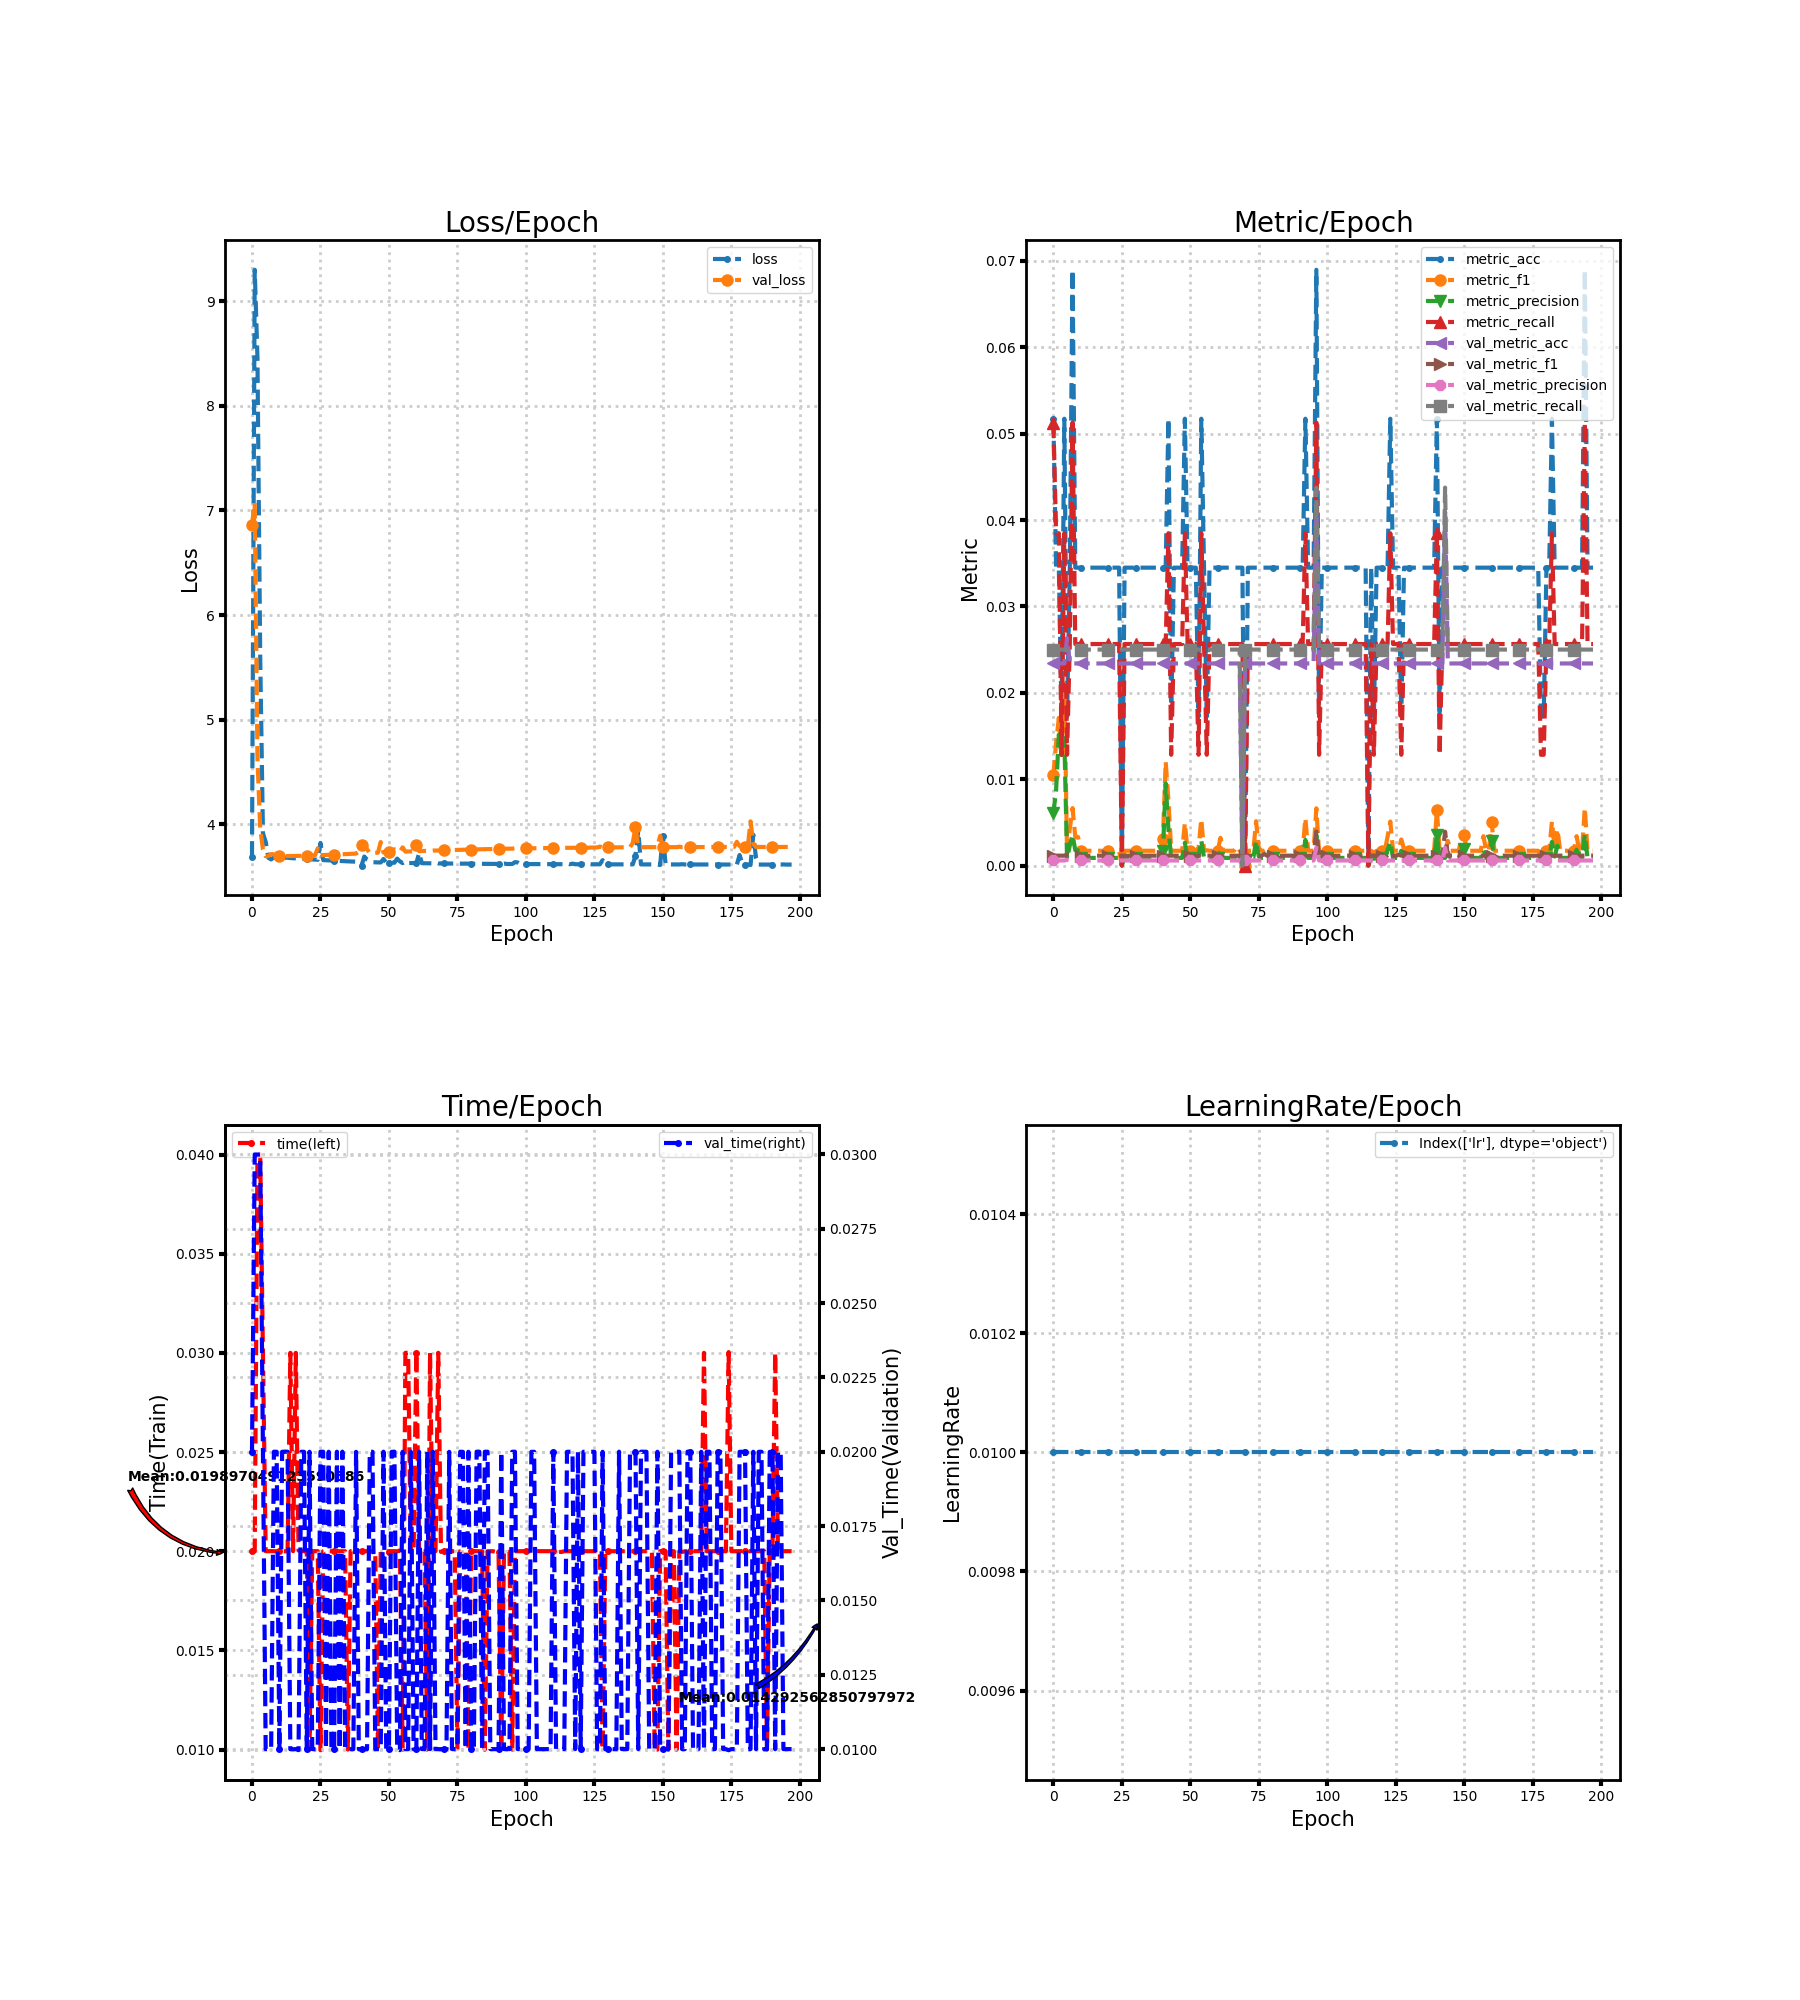

Data behind this chart, as committed beside it:
loss, metric_acc, metric_f1, metric_precision, metric_recall, time, lr, val_loss, val_metric_acc, val_metric_f1, val_metric_precision, val_metric_recall, val_time
3.689, 0.05172, 0.01043, 0.00603, 0.05128, 0.02, 0.01, 6.865, 0.02339, 0.001143, 0.0005848, 0.025, 0.02
9.302, 0.03448, 0.0142, 0.008741, 0.03846, 0.02, 0.01, 7.073, 0.02339, 0.001143, 0.0005848, 0.025, 0.03
8.46, 0.03448, 0.01709, 0.01515, 0.03846, 0.04, 0.01, 4.626, 0.02339, 0.001143, 0.0005848, 0.025, 0.03
5.604, 0.01724, 0.01282, 0.01282, 0.01282, 0.04, 0.01, 3.958, 0.02339, 0.001143, 0.0005848, 0.025, 0.03
3.914, 0.05172, 0.021, 0.01474, 0.03846, 0.03, 0.01, 3.758, 0.02339, 0.001143, 0.0005848, 0.025, 0.02
3.831, 0.01724, 0.001508, 0.0008013, 0.01282, 0.02, 0.01, 3.693, 0.02632, 0.001282, 0.0006579, 0.025, 0.009998
3.677, 0.03448, 0.004274, 0.002331, 0.02564, 0.02, 0.01, 3.696, 0.02339, 0.001143, 0.0005848, 0.025, 0.01
3.662, 0.06897, 0.006645, 0.003554, 0.05128, 0.02, 0.01, 3.713, 0.02339, 0.001143, 0.0005848, 0.025, 0.009997
3.684, 0.03448, 0.003322, 0.001777, 0.02564, 0.02, 0.01, 3.711, 0.02339, 0.001143, 0.0005848, 0.025, 0.02
3.718, 0.03448, 0.003309, 0.001768, 0.02564, 0.02, 0.01, 3.691, 0.02339, 0.001143, 0.0005848, 0.025, 0.02
3.683, 0.03448, 0.001709, 0.0008842, 0.02564, 0.02, 0.01, 3.693, 0.02339, 0.001143, 0.0005848, 0.025, 0.01
3.68, 0.03448, 0.001709, 0.0008842, 0.02564, 0.02, 0.01, 3.693, 0.02339, 0.001143, 0.0005848, 0.025, 0.02
3.678, 0.03448, 0.001709, 0.0008842, 0.02564, 0.02, 0.01, 3.694, 0.02339, 0.001143, 0.0005848, 0.025, 0.02
3.679, 0.03448, 0.001709, 0.0008842, 0.02564, 0.02, 0.01, 3.694, 0.02339, 0.001143, 0.0005848, 0.025, 0.02
3.675, 0.03448, 0.001709, 0.0008842, 0.02564, 0.03, 0.01, 3.695, 0.02339, 0.001143, 0.0005848, 0.025, 0.009996
3.674, 0.03448, 0.001709, 0.0008842, 0.02564, 0.02, 0.01, 3.695, 0.02339, 0.001143, 0.0005848, 0.025, 0.009996
3.672, 0.03448, 0.001709, 0.0008842, 0.02564, 0.03, 0.01, 3.696, 0.02339, 0.001143, 0.0005848, 0.025, 0.01
3.671, 0.03448, 0.001709, 0.0008842, 0.02564, 0.02003, 0.01, 3.696, 0.02339, 0.001143, 0.0005848, 0.025, 0.009965
3.669, 0.03448, 0.001709, 0.0008842, 0.02564, 0.02, 0.01, 3.697, 0.02339, 0.001143, 0.0005848, 0.025, 0.02
3.667, 0.03448, 0.001709, 0.0008842, 0.02564, 0.02, 0.01, 3.698, 0.02339, 0.001143, 0.0005848, 0.025, 0.02
3.666, 0.03448, 0.001709, 0.0008842, 0.02564, 0.02, 0.01, 3.699, 0.02339, 0.001143, 0.0005848, 0.025, 0.01
3.664, 0.03448, 0.001709, 0.0008842, 0.02564, 0.009998, 0.01, 3.699, 0.02339, 0.001143, 0.0005848, 0.025, 0.02
3.662, 0.03448, 0.001709, 0.0008842, 0.02564, 0.02, 0.01, 3.7, 0.02339, 0.001143, 0.0005848, 0.025, 0.01
3.661, 0.03448, 0.001709, 0.0008842, 0.02564, 0.02, 0.01, 3.701, 0.02339, 0.001143, 0.0005848, 0.025, 0.009997
3.659, 0.03448, 0.001709, 0.0008842, 0.02564, 0.02, 0.01, 3.768, 0.02339, 0.001143, 0.0005848, 0.025, 0.009998
3.82, 0.0, 0.0, 0.0, 0.0, 0.009965, 0.01, 3.703, 0.02339, 0.001143, 0.0005848, 0.025, 0.02
3.656, 0.03448, 0.001709, 0.0008842, 0.02564, 0.02, 0.01, 3.704, 0.02339, 0.001143, 0.0005848, 0.025, 0.02
3.655, 0.03448, 0.001709, 0.0008842, 0.02564, 0.02, 0.01, 3.705, 0.02339, 0.001143, 0.0005848, 0.025, 0.01
3.653, 0.03448, 0.001709, 0.0008842, 0.02564, 0.02, 0.01, 3.706, 0.02339, 0.001143, 0.0005848, 0.025, 0.02
3.652, 0.03448, 0.001709, 0.0008842, 0.02564, 0.02, 0.01, 3.707, 0.02339, 0.001143, 0.0005848, 0.025, 0.01
3.65, 0.03448, 0.001709, 0.0008842, 0.02564, 0.02, 0.01, 3.708, 0.02339, 0.001143, 0.0005848, 0.025, 0.01
3.649, 0.03448, 0.001709, 0.0008842, 0.02564, 0.02, 0.01, 3.709, 0.02339, 0.001143, 0.0005848, 0.025, 0.02
3.648, 0.03448, 0.001709, 0.0008842, 0.02564, 0.02, 0.01, 3.711, 0.02339, 0.001143, 0.0005848, 0.025, 0.009998
3.646, 0.03448, 0.001709, 0.0008842, 0.02564, 0.02, 0.01, 3.712, 0.02339, 0.001143, 0.0005848, 0.025, 0.02
3.645, 0.03448, 0.001709, 0.0008842, 0.02564, 0.02, 0.01, 3.713, 0.02339, 0.001143, 0.0005848, 0.025, 0.009999
3.644, 0.03448, 0.001709, 0.0008842, 0.02564, 0.009998, 0.01, 3.714, 0.02339, 0.001143, 0.0005848, 0.025, 0.01
3.643, 0.03448, 0.001709, 0.0008842, 0.02564, 0.02, 0.01, 3.715, 0.02339, 0.001143, 0.0005848, 0.025, 0.01
3.642, 0.03448, 0.001709, 0.0008842, 0.02564, 0.02, 0.01, 3.717, 0.02339, 0.001143, 0.0005848, 0.025, 0.009999
3.641, 0.03448, 0.001709, 0.0008842, 0.02564, 0.02, 0.01, 3.718, 0.02339, 0.001143, 0.0005848, 0.025, 0.02
3.639, 0.03448, 0.001709, 0.0008842, 0.02564, 0.02, 0.01, 3.736, 0.02339, 0.001143, 0.0005848, 0.025, 0.009999
3.604, 0.03448, 0.003108, 0.001654, 0.02564, 0.02, 0.01, 3.804, 0.02339, 0.001143, 0.0005848, 0.025, 0.009998
3.69, 0.03448, 0.01202, 0.009497, 0.02564, 0.02, 0.01, 3.817, 0.02339, 0.001143, 0.0005848, 0.025, 0.01
3.661, 0.05172, 0.007583, 0.004207, 0.03846, 0.02, 0.01, 3.76, 0.02339, 0.001143, 0.0005848, 0.025, 0.009999
3.648, 0.01724, 0.001768, 0.0009497, 0.01282, 0.02, 0.01, 3.724, 0.02339, 0.001143, 0.0005848, 0.025, 0.02
3.635, 0.03448, 0.001709, 0.0008842, 0.02564, 0.02, 0.01, 3.725, 0.02339, 0.001143, 0.0005848, 0.025, 0.02
3.635, 0.03448, 0.001709, 0.0008842, 0.02564, 0.02, 0.01, 3.726, 0.02339, 0.001143, 0.0005848, 0.025, 0.009997
3.634, 0.03448, 0.001709, 0.0008842, 0.02564, 0.01, 0.01, 3.727, 0.02339, 0.001143, 0.0005848, 0.025, 0.009999
3.633, 0.03448, 0.001709, 0.0008842, 0.02564, 0.02, 0.01, 3.829, 0.02339, 0.001143, 0.0005848, 0.025, 0.01
3.666, 0.05172, 0.004915, 0.002625, 0.03846, 0.01999, 0.01, 3.729, 0.02339, 0.001143, 0.0005848, 0.025, 0.02
3.632, 0.03448, 0.001709, 0.0008842, 0.02564, 0.02, 0.01, 3.73, 0.02339, 0.001143, 0.0005848, 0.025, 0.01
3.632, 0.03448, 0.001709, 0.0008842, 0.02564, 0.01997, 0.01, 3.731, 0.02339, 0.001143, 0.0005848, 0.025, 0.009999
3.631, 0.03448, 0.001709, 0.0008842, 0.02564, 0.02, 0.01, 3.732, 0.02339, 0.001143, 0.0005848, 0.025, 0.02
3.631, 0.03448, 0.001709, 0.0008842, 0.02564, 0.02, 0.01, 3.759, 0.02339, 0.001143, 0.0005848, 0.025, 0.02
3.67, 0.01724, 0.002051, 0.001115, 0.01282, 0.02, 0.01, 3.748, 0.02339, 0.001143, 0.0005848, 0.025, 0.01
3.643, 0.05172, 0.005369, 0.002891, 0.03846, 0.02004, 0.01, 3.736, 0.02339, 0.001143, 0.0005848, 0.025, 0.009964
3.627, 0.03448, 0.001709, 0.0008842, 0.02564, 0.009999, 0.01, 3.778, 0.02339, 0.001143, 0.0005848, 0.025, 0.02
3.645, 0.01724, 0.001768, 0.0009497, 0.01282, 0.03, 0.01, 3.737, 0.02339, 0.001143, 0.0005848, 0.025, 0.009999
3.628, 0.03448, 0.001709, 0.0008842, 0.02564, 0.03, 0.01, 3.738, 0.02339, 0.001143, 0.0005848, 0.025, 0.009997
3.628, 0.03448, 0.001709, 0.0008842, 0.02564, 0.02, 0.01, 3.739, 0.02339, 0.001143, 0.0005848, 0.025, 0.02
3.627, 0.03448, 0.001709, 0.0008842, 0.02564, 0.02, 0.01, 3.74, 0.02339, 0.001143, 0.0005848, 0.025, 0.01
... 138 more rows
